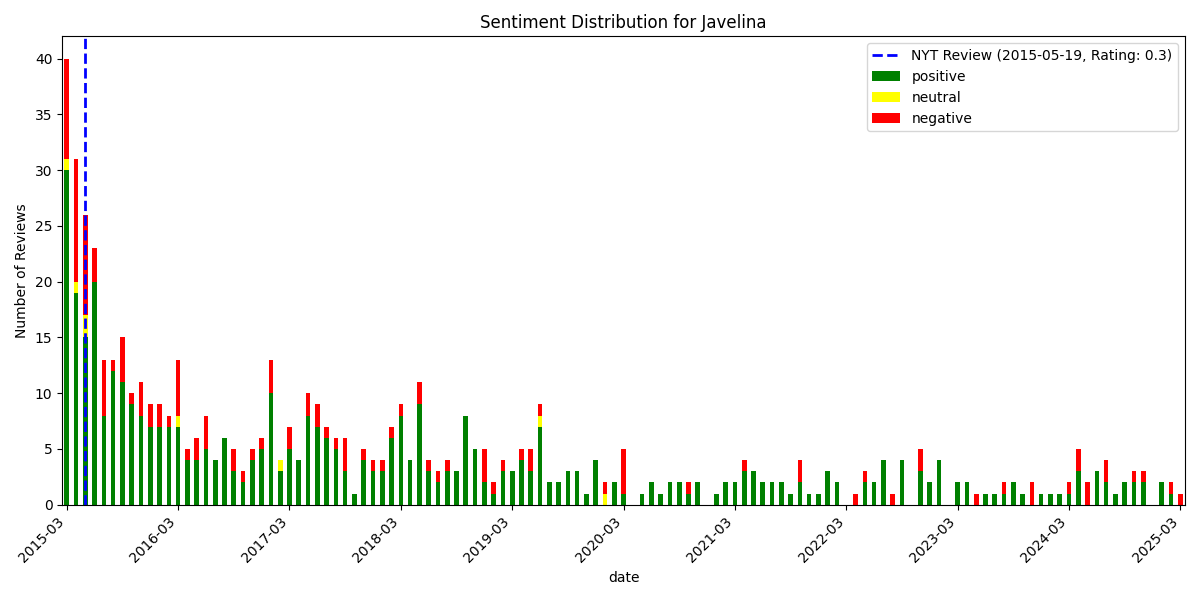

Values plotted in this chart, from the file beside it:
, date, rating, review_text, is_elite, useful_count, funny_count, cool_count, user_name, language, sentiment_scores, sentiment_compound, sentiment_pos, sentiment_neg, sentiment_neu, sentiment
578, 2015-03-05 14:39:24+00:00, 5, Amazing! I felt like I was transported b…, False, 3, 0, 1, Sydney K., en, {'neg': 0.036, 'neu': 0.837, 'pos': 0.12…, 0.9547, 0.128, 0.036, 0.837, positive
577, 2015-03-05 16:23:44+00:00, 5, FINALLY a place in New York that serves …, False, 2, 0, 0, Maggie K., en, {'neg': 0.0, 'neu': 0.708, 'pos': 0.292,…, 0.9829, 0.292, 0.0, 0.708, positive
576, 2015-03-05 19:53:18+00:00, 5, This was my first visit to Javelina but …, False, 4, 1, 1, Erin M., en, {'neg': 0.022, 'neu': 0.744, 'pos': 0.23…, 0.9764, 0.234, 0.022, 0.744, positive
575, 2015-03-07 06:00:06+00:00, 5, Wow. This is something unusual place in …, False, 1, 1, 1, Patricia J., en, {'neg': 0.04, 'neu': 0.612, 'pos': 0.348…, 0.969, 0.348, 0.04, 0.612, positive
574, 2015-03-07 22:50:32+00:00, 5, Had dinner here last night, only its 3rd…, False, 2, 1, 1, Stephanie H., en, {'neg': 0.045, 'neu': 0.725, 'pos': 0.23…, 0.9875, 0.231, 0.045, 0.725, positive
573, 2015-03-08 06:17:54+00:00, 5, How can I find Tex-Mex in NYC? Impossibl…, False, 4, 1, 1, Matt B., en, {'neg': 0.017, 'neu': 0.585, 'pos': 0.39…, 0.9946, 0.398, 0.017, 0.585, positive
572, 2015-03-09 15:26:05+00:00, 2, I'm giving this spot an extra star becau…, False, 6, 4, 1, Stacy K., en, {'neg': 0.132, 'neu': 0.72, 'pos': 0.147…, 0.0079, 0.147, 0.132, 0.72, neutral
571, 2015-03-09 19:08:50+00:00, 4, Come hungry!!! I was lucky enough to try…, False, 2, 0, 0, Sarah L., en, {'neg': 0.044, 'neu': 0.63, 'pos': 0.326…, 0.9849, 0.326, 0.044, 0.63, positive
570, 2015-03-11 05:12:50+00:00, 2, This is as banal a restaurant as one can…, False, 4, 1, 0, M S., en, {'neg': 0.204, 'neu': 0.707, 'pos': 0.08…, -0.9881, 0.089, 0.204, 0.707, negative
569, 2015-03-11 16:15:45+00:00, 5, Amazingly good food, a taste of home com…, False, 0, 0, 0, Dianne B., en, {'neg': 0.0, 'neu': 0.712, 'pos': 0.288,…, 0.9764, 0.288, 0.0, 0.712, positive
568, 2015-03-13 14:57:03+00:00, 4, Popped into Javelina last night. Althoug…, False, 1, 0, 0, Politco F., en, {'neg': 0.041, 'neu': 0.81, 'pos': 0.149…, 0.9723, 0.149, 0.041, 0.81, positive
567, 2015-03-13 15:05:31+00:00, 5, LEGIT THE BEST RESTAURANT IN NYC!!! The …, False, 0, 0, 0, Dani W., en, {'neg': 0.034, 'neu': 0.681, 'pos': 0.28…, 0.9903, 0.285, 0.034, 0.681, positive
566, 2015-03-13 15:56:41+00:00, 2, Giving this place 2 stars, as someone fr…, False, 5, 0, 0, Laurie H., en, {'neg': 0.047, 'neu': 0.63, 'pos': 0.323…, 0.984, 0.323, 0.047, 0.63, positive
565, 2015-03-13 18:12:45+00:00, 5, Javelina may be the new kids on the bloc…, False, 1, 0, 0, Alyssa H., en, {'neg': 0.134, 'neu': 0.651, 'pos': 0.21…, 0.916, 0.215, 0.134, 0.651, positive
564, 2015-03-14 16:06:16+00:00, 5, Amazing! As a true Texas to NYC transpla…, False, 5, 1, 1, Alexandra K., en, {'neg': 0.055, 'neu': 0.613, 'pos': 0.33…, 0.9822, 0.332, 0.055, 0.613, positive
563, 2015-03-15 14:45:38+00:00, 5, I had the opportunity to come here for a…, False, 2, 1, 1, Justin W., en, {'neg': 0.0, 'neu': 0.715, 'pos': 0.285,…, 0.9764, 0.285, 0.0, 0.715, positive
562, 2015-03-15 22:44:05+00:00, 2, everything came out room temp or cold. $…, False, 3, 0, 0, Ashley M., en, {'neg': 0.206, 'neu': 0.763, 'pos': 0.03…, -0.9062, 0.03, 0.206, 0.763, negative
561, 2015-03-15 23:39:01+00:00, 3, There were tiny bits of sautéed onion in…, False, 1, 2, 0, Lauren G., en, {'neg': 0.181, 'neu': 0.717, 'pos': 0.10…, -0.7003, 0.101, 0.181, 0.717, negative
560, 2015-03-16 02:41:59+00:00, 2, The queso is good, the servers are frien…, False, 1, 1, 0, Janet K., en, {'neg': 0.178, 'neu': 0.779, 'pos': 0.04…, -0.9936, 0.043, 0.178, 0.779, negative
559, 2015-03-17 04:27:02+00:00, 2, I will give them a few benefits of the d…, False, 0, 1, 0, Kelly D., en, {'neg': 0.236, 'neu': 0.603, 'pos': 0.16…, -0.9859, 0.161, 0.236, 0.603, negative
558, 2015-03-17 12:35:56+00:00, 5, FINALLY!!! A Mexican place I can get beh…, False, 9, 1, 1, Shannon H., en, {'neg': 0.027, 'neu': 0.656, 'pos': 0.31…, 0.9983, 0.318, 0.027, 0.656, positive
557, 2015-03-17 13:01:30+00:00, 2, The food was generally good, though I wo…, False, 11, 0, 0, Sean M., en, {'neg': 0.06, 'neu': 0.892, 'pos': 0.048…, -0.6796, 0.048, 0.06, 0.892, negative
556, 2015-03-17 16:00:22+00:00, 5, Just went for a drink at the bar (a revi…, False, 1, 0, 0, Rebecca Y., en, {'neg': 0.092, 'neu': 0.725, 'pos': 0.18…, 0.7578, 0.183, 0.092, 0.725, positive
555, 2015-03-18 00:40:39+00:00, 5, I don't write many reviews but I needed …, False, 3, 1, 2, Christopher T., en, {'neg': 0.032, 'neu': 0.655, 'pos': 0.31…, 0.9944, 0.313, 0.032, 0.655, positive
554, 2015-03-18 15:32:31+00:00, 5, I had to review to contradict the naysay…, False, 5, 2, 3, Tara B., en, {'neg': 0.012, 'neu': 0.819, 'pos': 0.16…, 0.9855, 0.169, 0.012, 0.819, positive
553, 2015-03-18 21:23:46+00:00, 5, Javelina = ADDICTING!  (I have been back…, False, 7, 1, 2, Heather H., en, {'neg': 0.0, 'neu': 0.63, 'pos': 0.37, '…, 0.987, 0.37, 0.0, 0.63, positive
552, 2015-03-19 02:13:14+00:00, 5, As I'm originally from the east coast, I…, False, 3, 0, 0, Mariya B., en, {'neg': 0.116, 'neu': 0.797, 'pos': 0.08…, -0.4162, 0.087, 0.116, 0.797, negative
551, 2015-03-19 13:04:21+00:00, 3, I had a major flash back to the Ground R…, False, 1, 0, 0, L S., en, {'neg': 0.067, 'neu': 0.749, 'pos': 0.18…, 0.9926, 0.184, 0.067, 0.749, positive
550, 2015-03-20 15:31:47+00:00, 3, This is as close to Tex Mex as possible …, False, 1, 0, 0, Marian S., en, {'neg': 0.129, 'neu': 0.725, 'pos': 0.14…, 0.6556, 0.146, 0.129, 0.725, positive
549, 2015-03-22 11:56:02+00:00, 5, What a difference a few months makes. I …, False, 2, 1, 0, lucy l., en, {'neg': 0.036, 'neu': 0.829, 'pos': 0.13…, 0.9558, 0.135, 0.036, 0.829, positive
548, 2015-03-23 13:41:06+00:00, 4, Thanks to tips from other reviewers, we …, False, 2, 2, 2, Alana N., en, {'neg': 0.063, 'neu': 0.666, 'pos': 0.27…, 0.9939, 0.272, 0.063, 0.666, positive
547, 2015-03-24 18:17:13+00:00, 5, Delicious food with southern hospitality…, False, 0, 0, 0, Gin W., en, {'neg': 0.076, 'neu': 0.606, 'pos': 0.31…, 0.9937, 0.318, 0.076, 0.606, positive
546, 2015-03-24 18:43:12+00:00, 3, Being a Houston native, Javelina's food …, False, 4, 1, 0, Alex V., en, {'neg': 0.21, 'neu': 0.637, 'pos': 0.153…, -0.8053, 0.153, 0.21, 0.637, negative
545, 2015-03-24 19:18:12+00:00, 5, Thank you small baby Jesus for bringing …, False, 6, 5, 2, Whitney C., en, {'neg': 0.041, 'neu': 0.78, 'pos': 0.179…, 0.9768, 0.179, 0.041, 0.78, positive
544, 2015-03-27 04:25:40+00:00, 5, Based on all the positive reviews I read…, False, 1, 0, 0, Jeffrey B., en, {'neg': 0.033, 'neu': 0.747, 'pos': 0.22…, 0.979, 0.22, 0.033, 0.747, positive
543, 2015-03-28 11:59:25+00:00, 4, Finally a decent tex mex restaurant ! It…, False, 1, 0, 1, Saya N., en, {'neg': 0.185, 'neu': 0.507, 'pos': 0.30…, 0.9895, 0.308, 0.185, 0.507, positive
542, 2015-03-28 15:06:17+00:00, 1, If Tex Mex means no flavor and weak drin…, False, 4, 2, 0, Sharon E., en, {'neg': 0.189, 'neu': 0.699, 'pos': 0.11…, -0.8409, 0.111, 0.189, 0.699, negative
541, 2015-03-30 22:49:02+00:00, 5, Javelina is good eats. ?We didn't have r…, False, 0, 0, 0, Rick S., en, {'neg': 0.0, 'neu': 0.829, 'pos': 0.171,…, 0.9728, 0.171, 0.0, 0.829, positive
540, 2015-03-31 12:06:54+00:00, 3, We made reservations like a month ago an…, False, 1, 0, 0, Gwen H., en, {'neg': 0.075, 'neu': 0.651, 'pos': 0.27…, 0.9935, 0.274, 0.075, 0.651, positive
539, 2015-03-31 13:56:30+00:00, 5, Immediately saw down to warm chips and g…, False, 1, 1, 0, J B., en, {'neg': 0.0, 'neu': 0.758, 'pos': 0.242,…, 0.9888, 0.242, 0.0, 0.758, positive
538, 2015-04-02 16:15:23+00:00, 1, Sadly, our reservation wasn't honored (w…, False, 12, 0, 0, Logan M., en, {'neg': 0.1, 'neu': 0.866, 'pos': 0.034,…, -0.746, 0.034, 0.1, 0.866, negative
537, 2015-04-05 20:48:33+00:00, 4, Food is great. Went 2 days in a row.  Th…, False, 1, 0, 0, Arvind A., en, {'neg': 0.08, 'neu': 0.784, 'pos': 0.136…, 0.6908, 0.136, 0.08, 0.784, positive
536, 2015-04-06 02:34:24+00:00, 5, Definitely the best Tex Mex in NYC... Ma…, False, 0, 0, 0, Preet S., en, {'neg': 0.052, 'neu': 0.667, 'pos': 0.28…, 0.9598, 0.281, 0.052, 0.667, positive
535, 2015-04-06 14:35:10+00:00, 2, In my seemingly never ending journey to …, False, 2, 0, 0, David J., en, {'neg': 0.131, 'neu': 0.789, 'pos': 0.08…, -0.804, 0.08, 0.131, 0.789, negative
534, 2015-04-06 19:53:53+00:00, 3, Had a solid dining experience last week …, False, 4, 3, 1, Dione D., en, {'neg': 0.096, 'neu': 0.78, 'pos': 0.123…, 0.9326, 0.123, 0.096, 0.78, positive
533, 2015-04-07 01:38:37+00:00, 5, Avocado margaritas are a must! Amazing f…, False, 1, 0, 1, Michele S., en, {'neg': 0.0, 'neu': 0.735, 'pos': 0.265,…, 0.6884, 0.265, 0.0, 0.735, positive
532, 2015-04-09 17:46:35+00:00, 2, I went to Javelina for a group dinner ov…, False, 0, 0, 0, J H., en, {'neg': 0.209, 'neu': 0.691, 'pos': 0.1,…, -0.9657, 0.1, 0.209, 0.691, negative
531, 2015-04-10 16:36:12+00:00, 1, Went last night; easily the worst meal o…, False, 2, 2, 0, Sherri W., en, {'neg': 0.404, 'neu': 0.566, 'pos': 0.03…, -0.9872, 0.031, 0.404, 0.566, negative
530, 2015-04-10 20:29:37+00:00, 4, I thought this place was great! NYC has …, True, 4, 2, 0, Kelly D., en, {'neg': 0.129, 'neu': 0.583, 'pos': 0.28…, 0.9974, 0.288, 0.129, 0.583, positive
529, 2015-04-11 01:05:29+00:00, 4, I just died in your arms tonight. Three …, False, 0, 0, 0, Tim P., en, {'neg': 0.114, 'neu': 0.814, 'pos': 0.07…, -0.9048, 0.072, 0.114, 0.814, negative
528, 2015-04-13 00:00:11+00:00, 4, Queso sampler.?Queso sampler.?Queso samp…, False, 1, 2, 0, Jesse F., en, {'neg': 0.083, 'neu': 0.847, 'pos': 0.07…, -0.3573, 0.07, 0.083, 0.847, negative
527, 2015-04-13 00:04:50+00:00, 5, Finally, some great Tex Mex in NYC!!! It…, False, 0, 0, 0, A R., en, {'neg': 0.11, 'neu': 0.704, 'pos': 0.186…, 0.8748, 0.186, 0.11, 0.704, positive
526, 2015-04-13 01:39:46+00:00, 5, Can't rave about this place enough. So g…, False, 0, 0, 0, Charlie M., en, {'neg': 0.0, 'neu': 0.659, 'pos': 0.341,…, 0.9849, 0.341, 0.0, 0.659, positive
525, 2015-04-13 03:48:06+00:00, 3, Fun place to dine (it was quite loud but…, True, 4, 3, 4, Kathy X., en, {'neg': 0.038, 'neu': 0.519, 'pos': 0.44…, 0.9895, 0.443, 0.038, 0.519, positive
524, 2015-04-13 12:29:52+00:00, 4, Made reservations a month ago for last S…, False, 0, 0, 0, Lexie T., en, {'neg': 0.052, 'neu': 0.771, 'pos': 0.17…, 0.9753, 0.177, 0.052, 0.771, positive
523, 2015-04-14 16:51:31+00:00, 4, Overall, loved it!?We showed up at 5:45,…, False, 0, 1, 0, J T., en, {'neg': 0.08, 'neu': 0.715, 'pos': 0.205…, 0.9843, 0.205, 0.08, 0.715, positive
522, 2015-04-15 08:04:46+00:00, 1, Let me start by saying, this is the firs…, False, 1, 0, 0, T N., en, {'neg': 0.101, 'neu': 0.857, 'pos': 0.04…, -0.7783, 0.042, 0.101, 0.857, negative
521, 2015-04-15 12:20:23+00:00, 3, Food was really good. From the chips and…, False, 1, 0, 0, M L., en, {'neg': 0.073, 'neu': 0.834, 'pos': 0.09…, 0.284, 0.093, 0.073, 0.834, positive
520, 2015-04-15 13:12:16+00:00, 5, This review is long overdue...??After co…, False, 2, 0, 2, Natalie K., en, {'neg': 0.044, 'neu': 0.881, 'pos': 0.07…, 0.6291, 0.075, 0.044, 0.881, positive
519, 2015-04-16 04:23:49+00:00, 2, You've got to be kidding me.  So I'm sti…, False, 4, 3, 0, Vanessa G., en, {'neg': 0.088, 'neu': 0.774, 'pos': 0.13…, 0.9873, 0.139, 0.088, 0.774, positive
... 519 more rows
